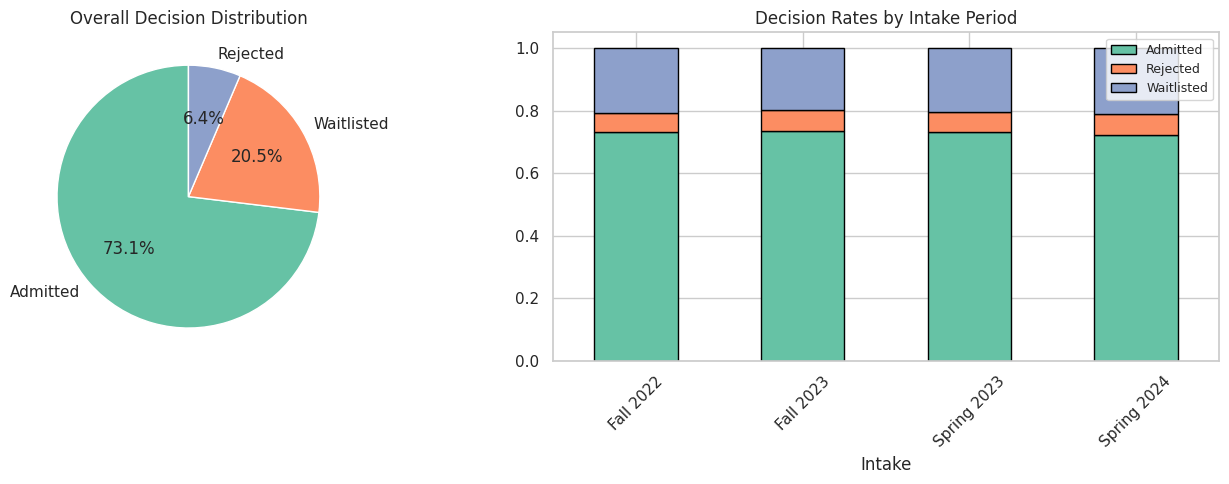
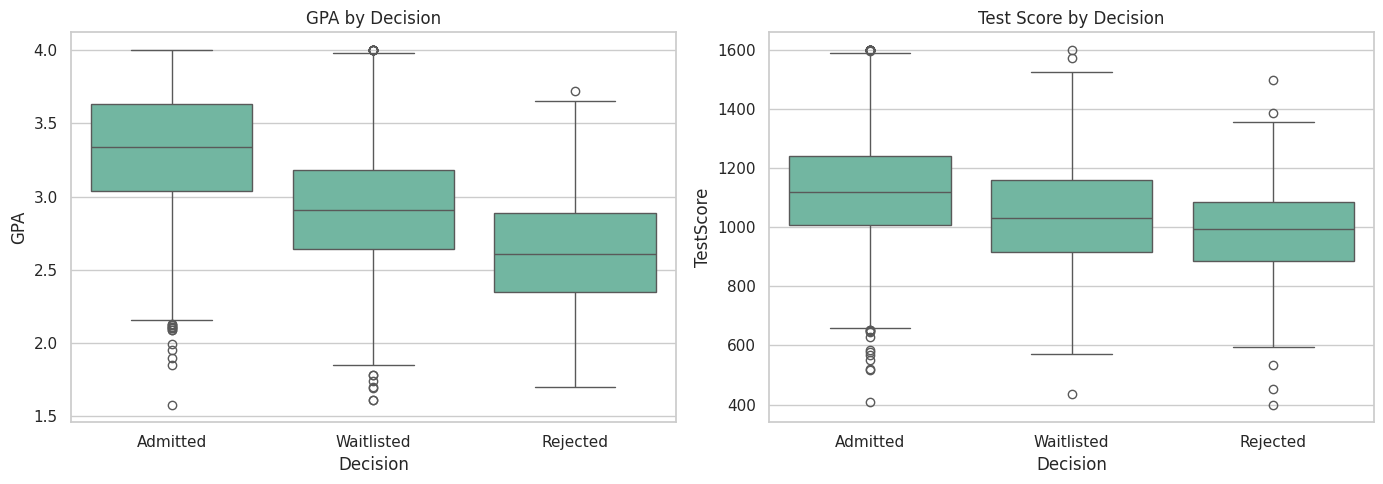
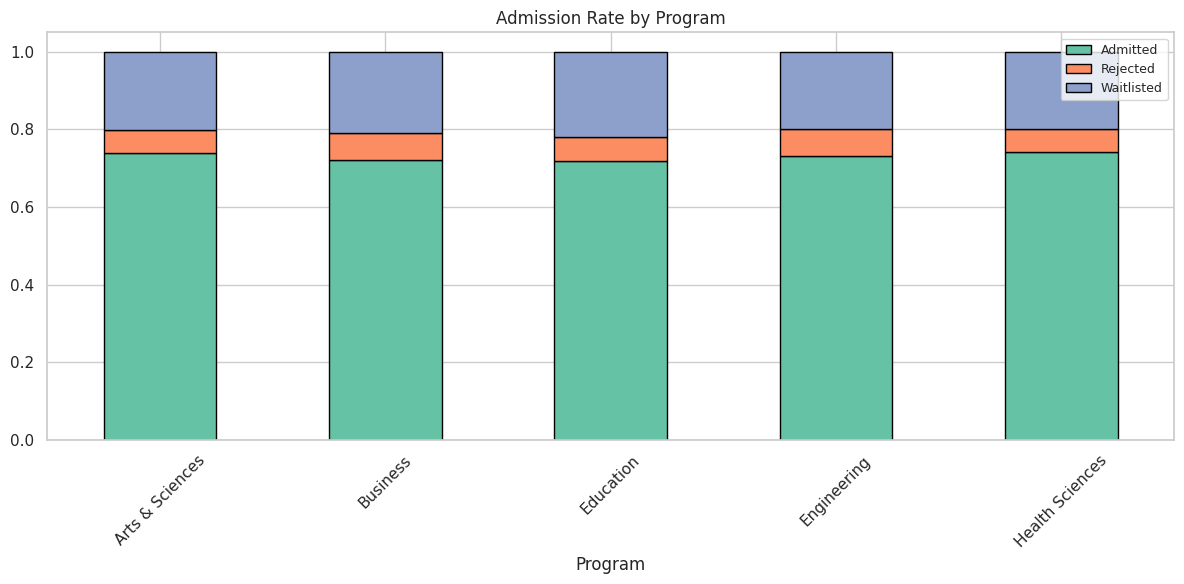
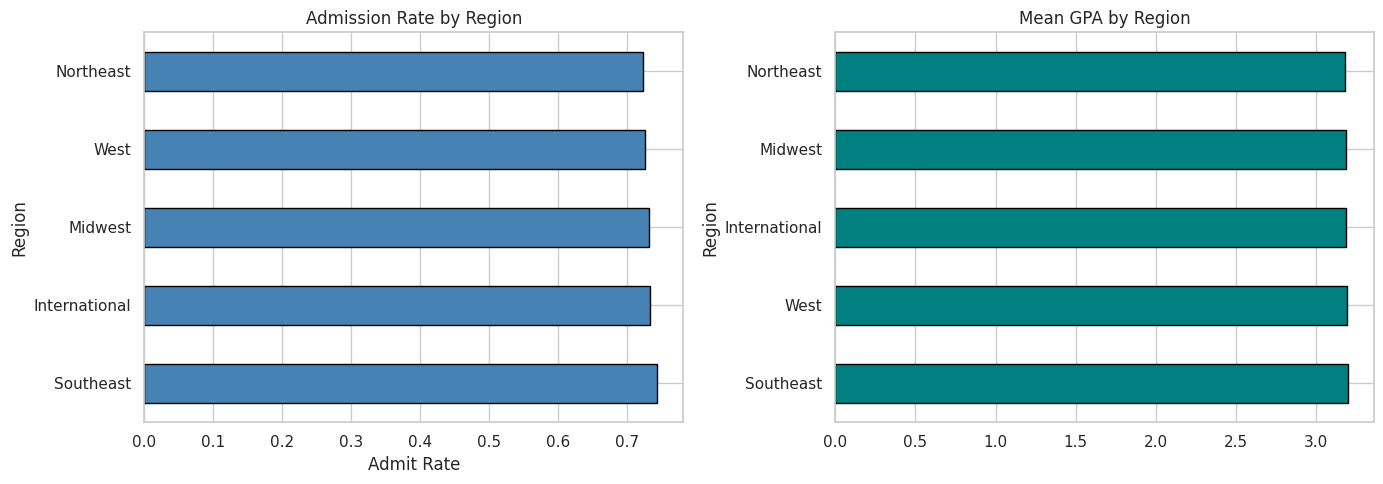
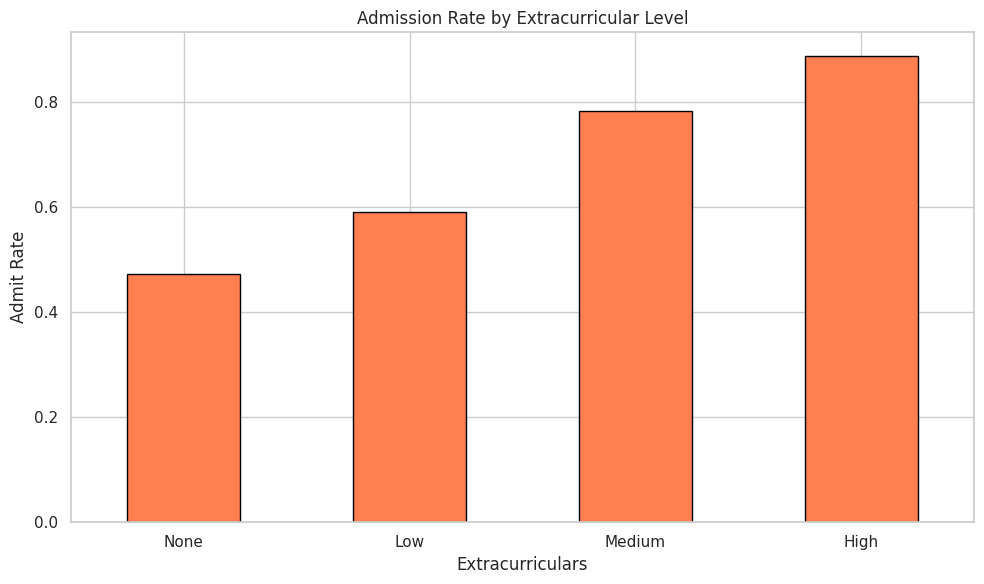
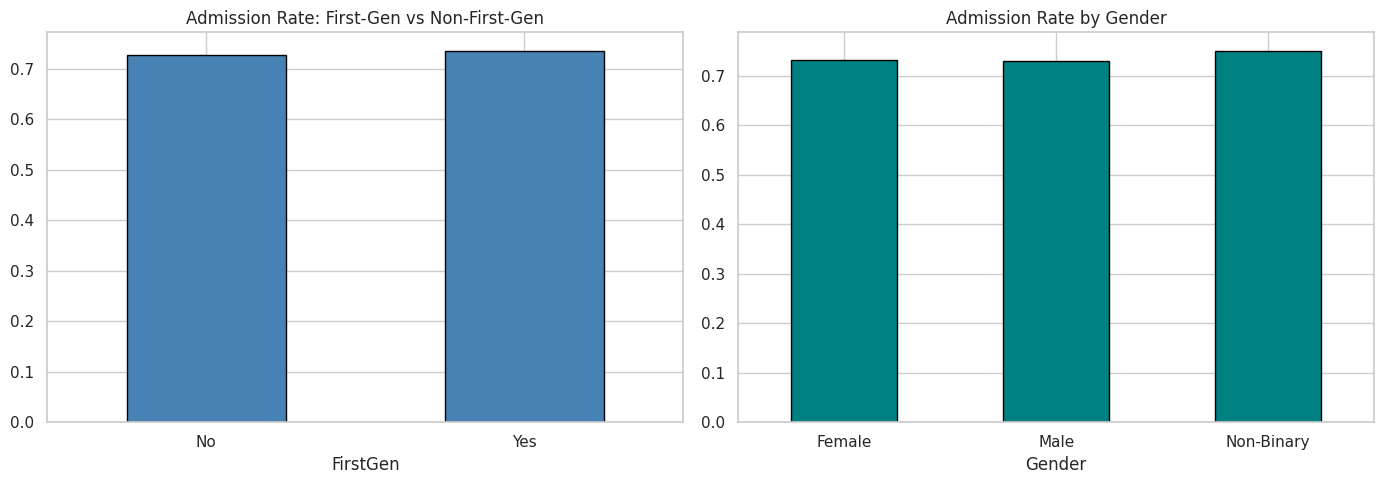

Here is the Python script that generated these plots, in order:
import warnings
warnings.filterwarnings('ignore')
import matplotlib
matplotlib.use('Agg')

import numpy as np
import pandas as pd
import matplotlib.pyplot as plt
import seaborn as sns
sns.set_theme(style='whitegrid', palette='Set2')
np.random.seed(42)
print('Imports OK')

import os
SAVE_DIR = os.path.dirname(os.path.abspath('__file__'))
print(f'Save dir: {SAVE_DIR}')

np.random.seed(42)
n = 5000
gpa = np.clip(np.random.normal(3.2, 0.5, n), 1.5, 4.0).round(2)
test_score = np.clip(np.random.normal(1100, 180, n), 400, 1600).astype(int)
extracurriculars = np.random.choice(['None', 'Low', 'Medium', 'High'], n, p=[0.10, 0.25, 0.40, 0.25])
region = np.random.choice(['Northeast', 'Southeast', 'Midwest', 'West', 'International'], n, p=[0.25, 0.20, 0.18, 0.22, 0.15])
intake = np.random.choice(['Fall 2022', 'Spring 2023', 'Fall 2023', 'Spring 2024'], n, p=[0.28, 0.22, 0.28, 0.22])
program = np.random.choice(['Engineering', 'Business', 'Arts & Sciences', 'Health Sciences', 'Education'], n, p=[0.22, 0.25, 0.23, 0.18, 0.12])
gender = np.random.choice(['Male', 'Female', 'Non-Binary'], n, p=[0.48, 0.49, 0.03])
first_gen = np.random.choice(['Yes', 'No'], n, p=[0.30, 0.70])

# Admission probability driven by GPA + test + extracurriculars
extra_score = {'None': 0, 'Low': 0.05, 'Medium': 0.12, 'High': 0.20}
admit_prob = (gpa - 1.5) / 2.5 * 0.5 + (test_score - 400) / 1200 * 0.35 + np.array([extra_score[e] for e in extracurriculars])
admit_prob = np.clip(admit_prob + np.random.normal(0, 0.1, n), 0, 1)
decision = np.where(admit_prob > 0.55, 'Admitted', np.where(admit_prob > 0.40, 'Waitlisted', 'Rejected'))

df = pd.DataFrame({
    'ApplicantID': [f'A{i:05d}' for i in range(n)],
    'GPA': gpa, 'TestScore': test_score, 'Extracurriculars': extracurriculars,
    'Region': region, 'Intake': intake, 'Program': program,
    'Gender': gender, 'FirstGen': first_gen, 'Decision': decision
})
print(f'Dataset: {df.shape}')
print(f'Decision distribution:\n{df["Decision"].value_counts()}')
df.head()

print(f'Missing values: {df.isnull().sum().sum()}')
print(f'\nGPA range: {df["GPA"].min()} — {df["GPA"].max()}')
print(f'Test score range: {df["TestScore"].min()} — {df["TestScore"].max()}')

fig, axes = plt.subplots(1, 2, figsize=(14, 5))
df['Decision'].value_counts().plot.pie(ax=axes[0], autopct='%1.1f%%', startangle=90)
axes[0].set_title('Overall Decision Distribution')
axes[0].set_ylabel('')
admit_intake = df.groupby('Intake')['Decision'].value_counts(normalize=True).unstack(fill_value=0)
admit_intake.plot.bar(ax=axes[1], stacked=True, edgecolor='black')
axes[1].set_title('Decision Rates by Intake Period')
axes[1].tick_params(axis='x', rotation=45)
axes[1].legend(fontsize=9)
plt.tight_layout()
plt.savefig(os.path.join(SAVE_DIR, 'admission_rates.png'), dpi=100, bbox_inches='tight')
plt.show()

fig, axes = plt.subplots(1, 2, figsize=(14, 5))
sns.boxplot(data=df, x='Decision', y='GPA', order=['Admitted', 'Waitlisted', 'Rejected'], ax=axes[0])
axes[0].set_title('GPA by Decision')
sns.boxplot(data=df, x='Decision', y='TestScore', order=['Admitted', 'Waitlisted', 'Rejected'], ax=axes[1])
axes[1].set_title('Test Score by Decision')
plt.tight_layout()
plt.savefig(os.path.join(SAVE_DIR, 'academic_profile.png'), dpi=100, bbox_inches='tight')
plt.show()
print('Mean GPA by decision:')
print(df.groupby('Decision')['GPA'].mean().round(2))

fig, ax = plt.subplots(figsize=(12, 6))
prog_decision = df.groupby(['Program', 'Decision']).size().unstack(fill_value=0)
prog_rate = prog_decision.div(prog_decision.sum(axis=1), axis=0)
prog_rate.plot.bar(ax=ax, stacked=True, edgecolor='black')
ax.set_title('Admission Rate by Program')
ax.tick_params(axis='x', rotation=45)
ax.legend(fontsize=9)
plt.tight_layout()
plt.savefig(os.path.join(SAVE_DIR, 'program_admission.png'), dpi=100, bbox_inches='tight')
plt.show()

fig, axes = plt.subplots(1, 2, figsize=(14, 5))
region_rate = df.groupby('Region').apply(lambda x: (x['Decision'] == 'Admitted').mean()).sort_values(ascending=False)
region_rate.plot.barh(ax=axes[0], edgecolor='black', color='steelblue')
axes[0].set_title('Admission Rate by Region')
axes[0].set_xlabel('Admit Rate')
region_gpa = df.groupby('Region')['GPA'].mean().sort_values(ascending=False)
region_gpa.plot.barh(ax=axes[1], edgecolor='black', color='teal')
axes[1].set_title('Mean GPA by Region')
plt.tight_layout()
plt.savefig(os.path.join(SAVE_DIR, 'regional_patterns.png'), dpi=100, bbox_inches='tight')
plt.show()

fig, ax = plt.subplots(figsize=(10, 6))
extra_order = ['None', 'Low', 'Medium', 'High']
extra_rate = df.groupby('Extracurriculars').apply(lambda x: (x['Decision'] == 'Admitted').mean()).reindex(extra_order)
extra_rate.plot.bar(ax=ax, edgecolor='black', color='coral')
ax.set_title('Admission Rate by Extracurricular Level')
ax.set_ylabel('Admit Rate')
ax.tick_params(axis='x', rotation=0)
plt.tight_layout()
plt.savefig(os.path.join(SAVE_DIR, 'extracurricular_impact.png'), dpi=100, bbox_inches='tight')
plt.show()
print('Admit rate by extracurricular level:')
print(extra_rate.round(3))

fig, axes = plt.subplots(1, 2, figsize=(14, 5))
fg_rate = df.groupby('FirstGen').apply(lambda x: (x['Decision'] == 'Admitted').mean())
fg_rate.plot.bar(ax=axes[0], edgecolor='black', color='steelblue')
axes[0].set_title('Admission Rate: First-Gen vs Non-First-Gen')
axes[0].tick_params(axis='x', rotation=0)
gender_rate = df.groupby('Gender').apply(lambda x: (x['Decision'] == 'Admitted').mean())
gender_rate.plot.bar(ax=axes[1], edgecolor='black', color='teal')
axes[1].set_title('Admission Rate by Gender')
axes[1].tick_params(axis='x', rotation=0)
plt.tight_layout()
plt.savefig(os.path.join(SAVE_DIR, 'firstgen_gender.png'), dpi=100, bbox_inches='tight')
plt.show()
